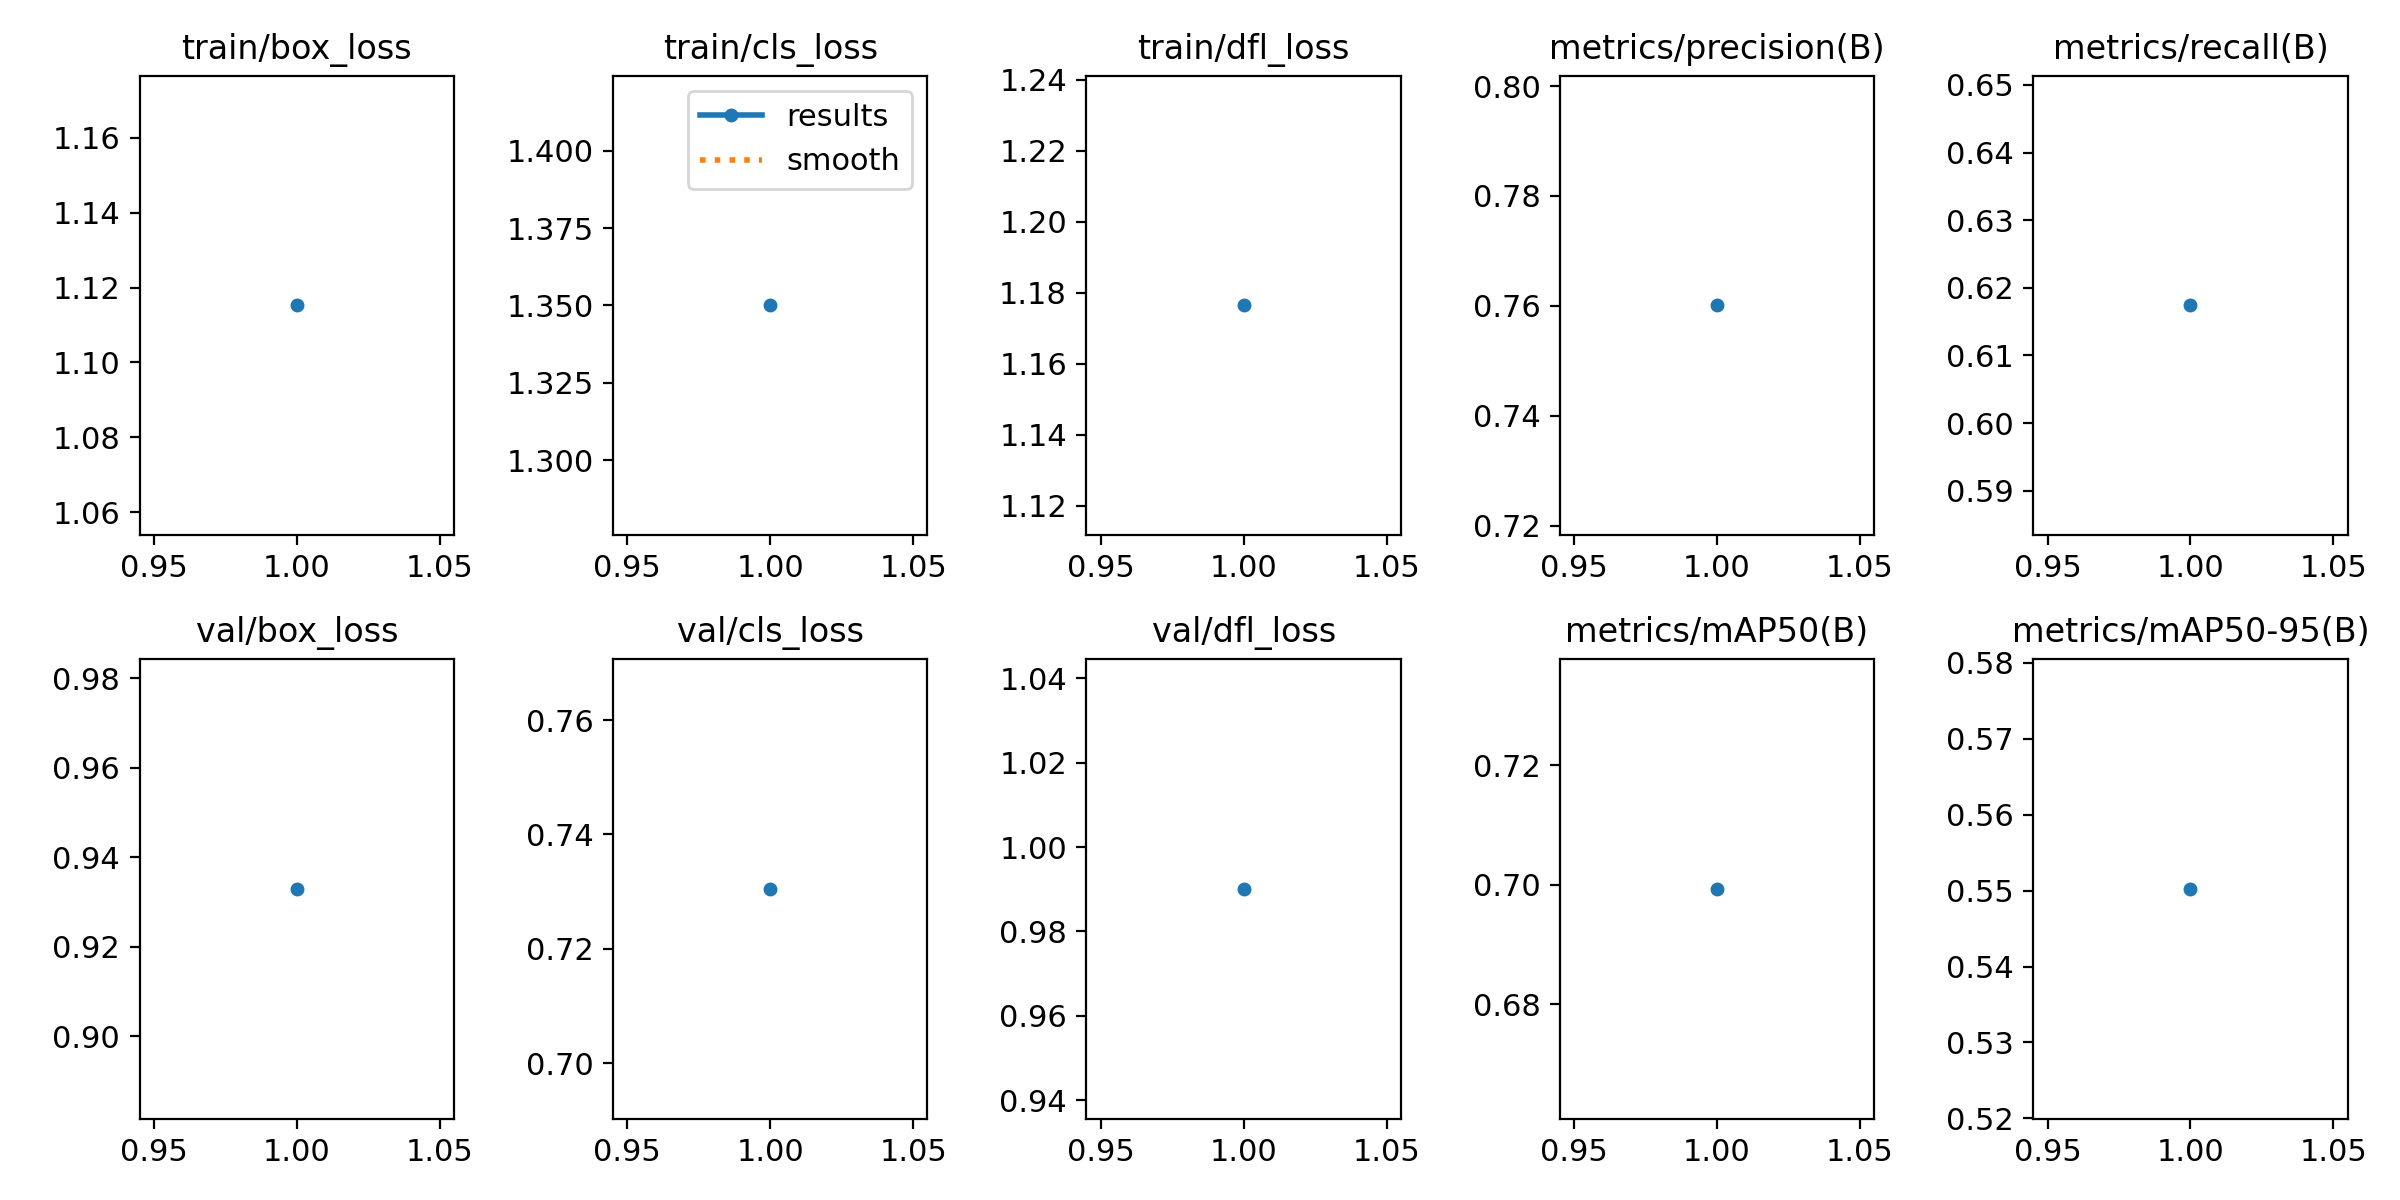

Source data for this figure (header and first rows):
epoch, time, train/box_loss, train/cls_loss, train/dfl_loss, metrics/precision(B), metrics/recall(B), metrics/mAP50(B), metrics/mAP50-95(B), val/box_loss, val/cls_loss, val/dfl_loss, lr/pg0, lr/pg1, lr/pg2
1, 4.047, 1.115, 1.35, 1.176, 0.7601, 0.6174, 0.6993, 0.5502, 0.9329, 0.7305, 0.9901, 7.14e-06, 7.14e-06, 7.14e-06
